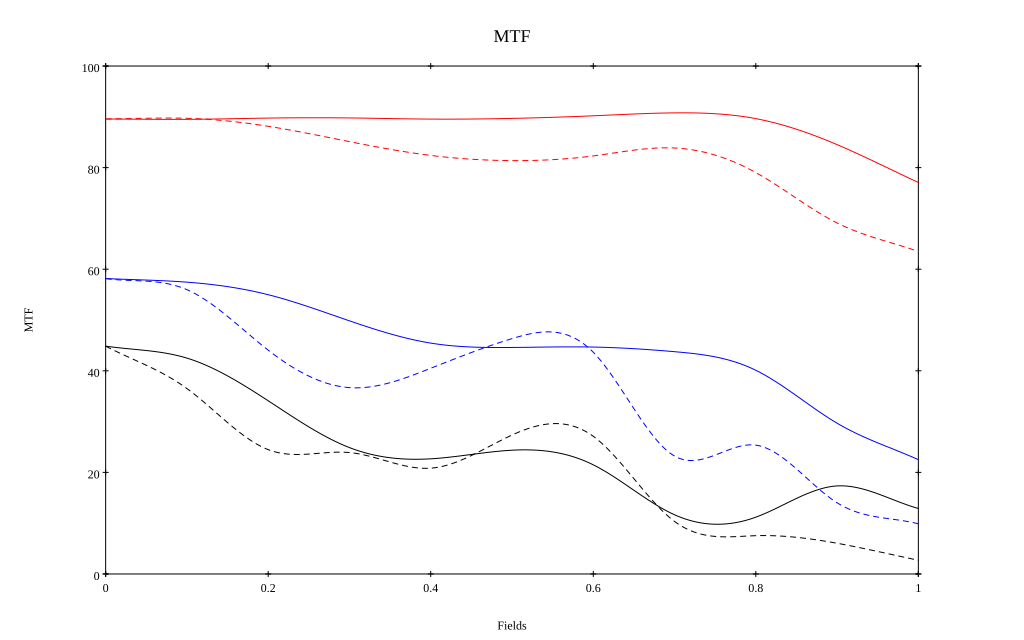

Values plotted in this chart, from the file beside it:
, 0, 0.1, 0.2, 0.3, 0.4, 0.5, 0.6, 0.7, 0.8, 0.9, 1
10 sag, 0.896, 0.895, 0.898, 0.898, 0.896, 0.897, 0.902, 0.908, 0.896, 0.845, 0.771
10 tan, 0.896, 0.897, 0.881, 0.851, 0.824, 0.814, 0.823, 0.839, 0.79, 0.691, 0.635
30 sag, 0.582, 0.574, 0.55, 0.498, 0.455, 0.446, 0.447, 0.438, 0.401, 0.297, 0.225
30 tan, 0.581, 0.56, 0.441, 0.367, 0.405, 0.463, 0.436, 0.232, 0.254, 0.14, 0.099
50 sag, 0.449, 0.425, 0.341, 0.249, 0.227, 0.244, 0.215, 0.117, 0.112, 0.173, 0.129
50 tan, 0.448, 0.365, 0.245, 0.239, 0.208, 0.274, 0.271, 0.103, 0.075, 0.06, 0.027
